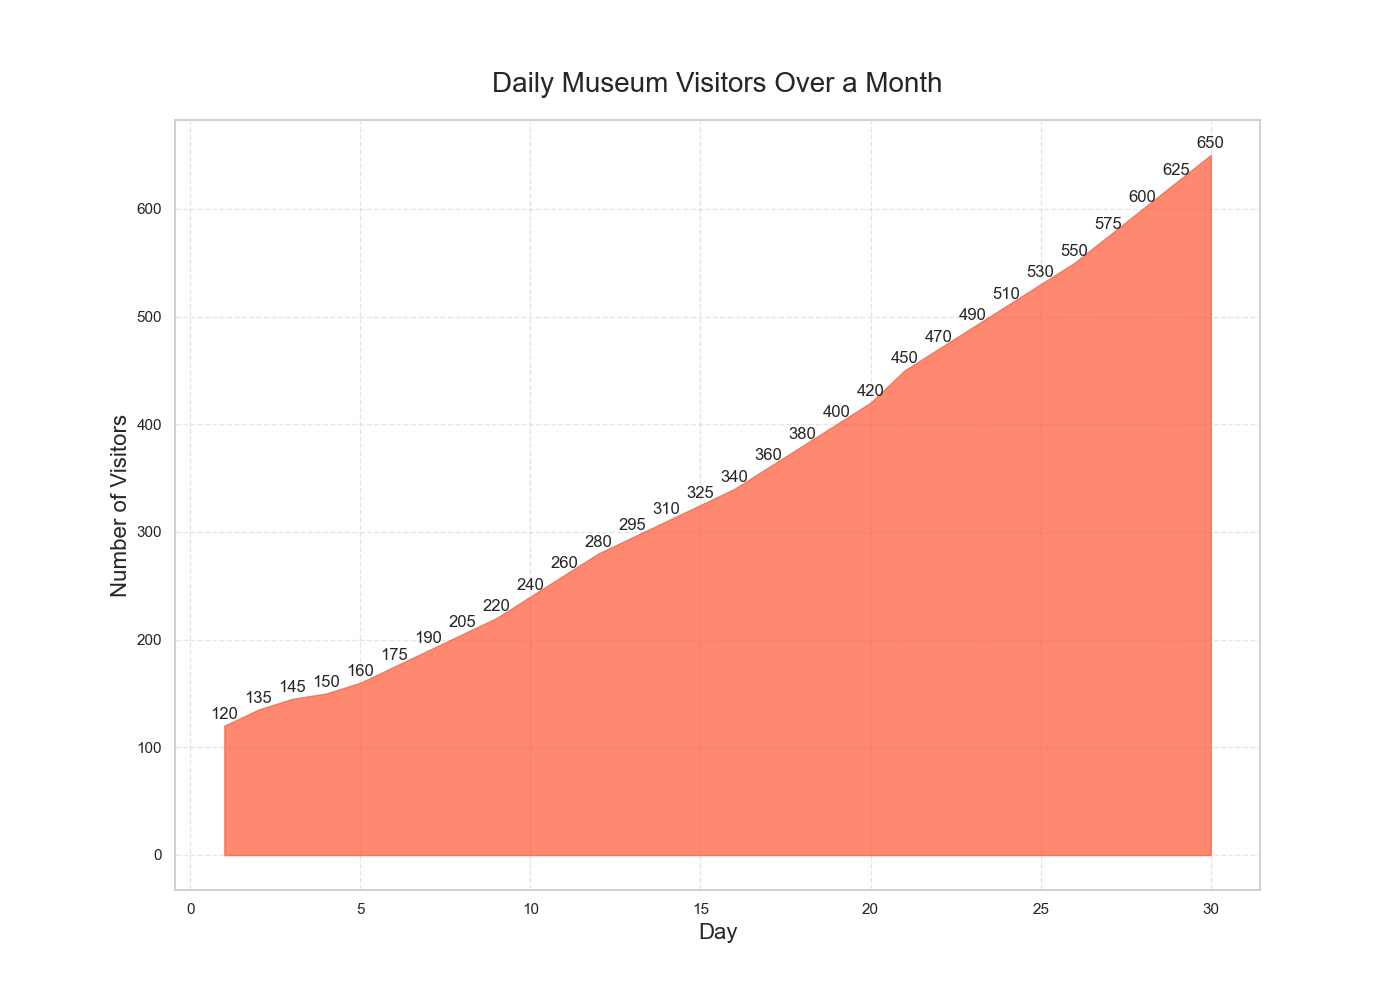

Values plotted in this chart, from the file beside it:
Day, Visitors
1, 120
2, 135
3, 145
4, 150
5, 160
6, 175
7, 190
8, 205
9, 220
10, 240
11, 260
12, 280
13, 295
14, 310
15, 325
16, 340
17, 360
18, 380
19, 400
20, 420
21, 450
22, 470
23, 490
24, 510
25, 530
26, 550
27, 575
28, 600
29, 625
30, 650
